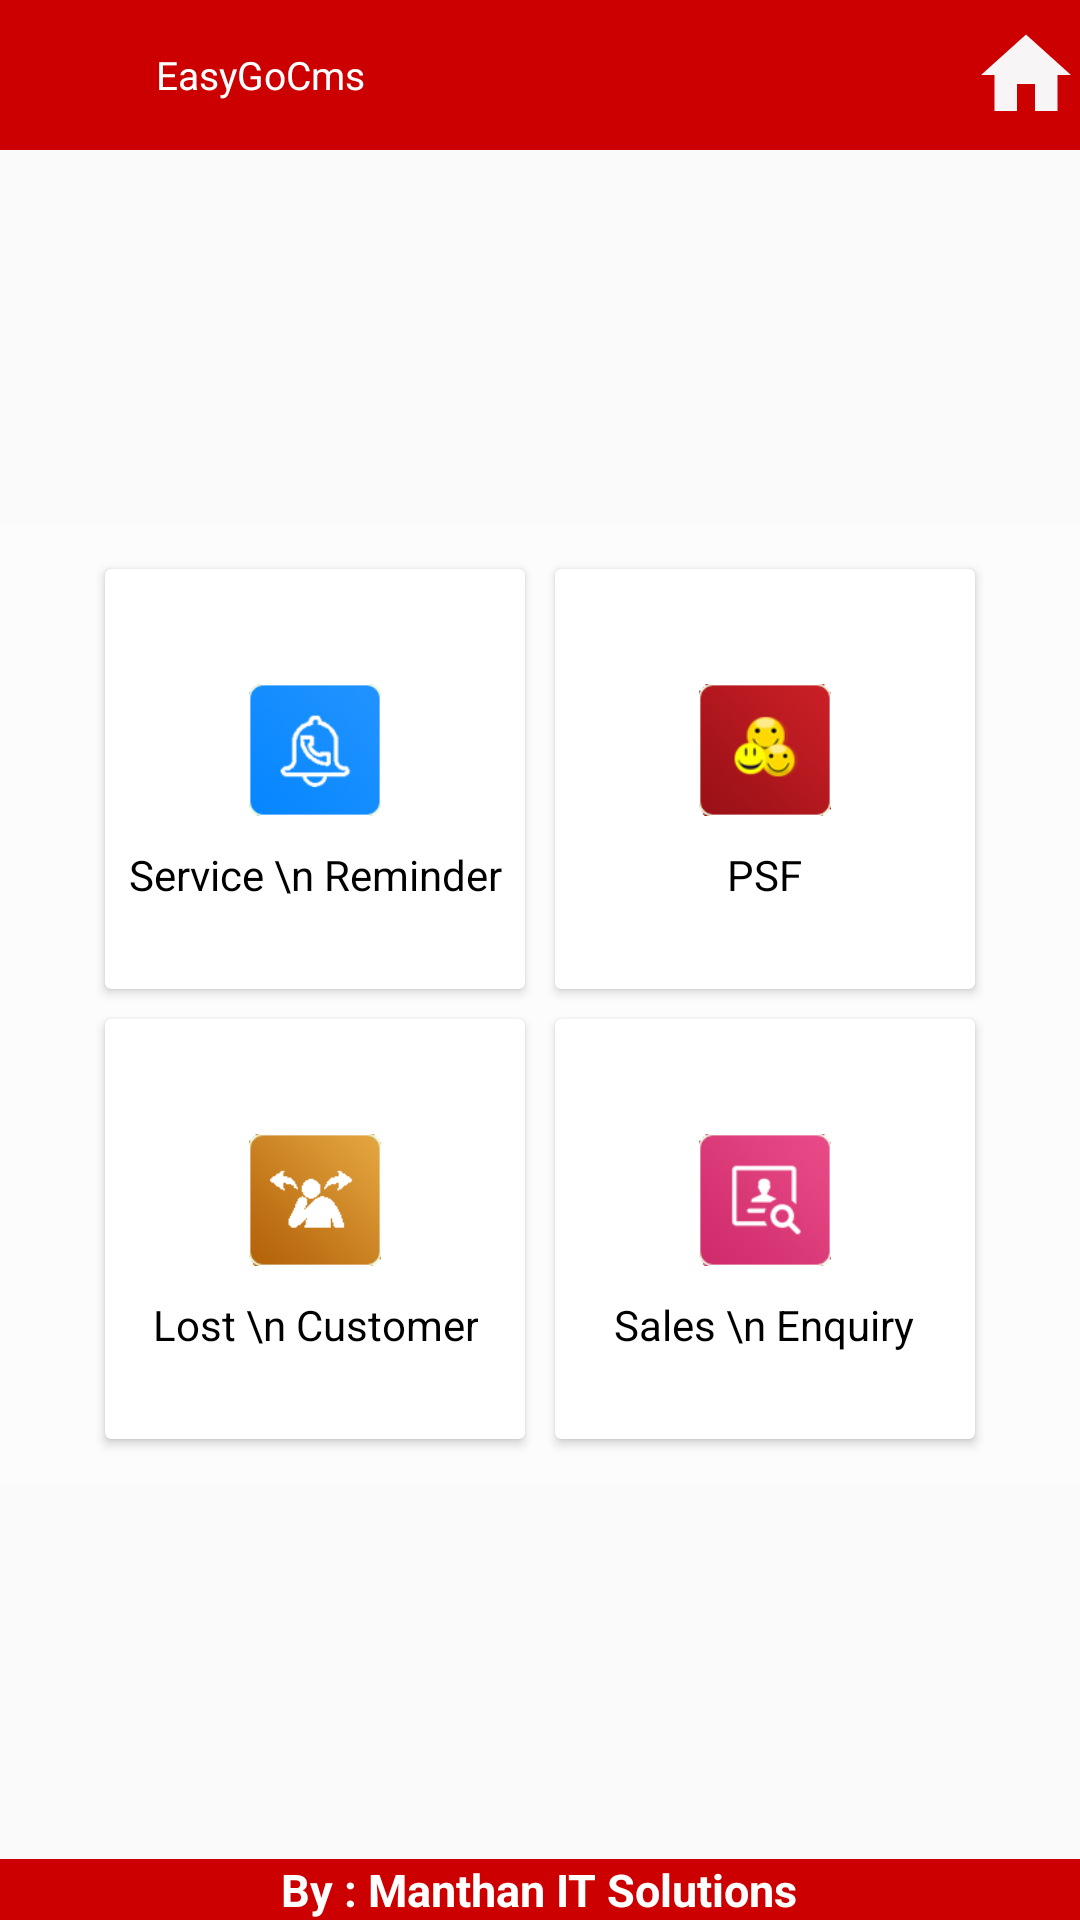

Here is an Android app screen rendered from its layout file. Give the layout XML and the strings, colors and styles it references.
<!-- AndroidManifest.xml: activity theme Theme.AppCompat.Light.NoActionBar -->
<!-- res/layout/activity_data_import.xml -->
<?xml version="1.0" encoding="utf-8"?>
<androidx.constraintlayout.widget.ConstraintLayout
    xmlns:android="http://schemas.android.com/apk/res/android"
    xmlns:app="http://schemas.android.com/apk/res-auto"
    xmlns:tools="http://schemas.android.com/tools"
    android:layout_width="match_parent"
    android:layout_height="match_parent"
    tools:context=".datacontrolactivities.DataImportActivity">
    <RelativeLayout
        android:layout_width="match_parent"
        android:layout_height="match_parent">
        <RelativeLayout
            android:id="@+id/header"
            android:layout_width="match_parent"
            android:layout_height="wrap_content"
            android:layout_alignParentTop="true">
            <include layout="@layout/toolbar"/>
        </RelativeLayout>

        <ScrollView
            android:id="@+id/scrollableContents"
            android:layout_width="match_parent"
            android:layout_height="match_parent"
            android:layout_above="@id/footer"
            android:layout_below="@id/header">

            <LinearLayout
                android:layout_width="match_parent"
                android:layout_height="wrap_content"
                android:padding="10dp"
                android:layout_gravity="center"
                android:background="#fcfcfc"
                android:orientation="vertical">

                <LinearLayout
                    android:clipToPadding="false"
                    android:gravity="center"
                    android:orientation="vertical"
                    android:layout_width="match_parent"
                    android:layout_height="wrap_content">

                    <LinearLayout
                        android:layout_width="match_parent"
                        android:layout_height="wrap_content"
                        android:gravity="center"
                        android:orientation="horizontal">
                        <androidx.cardview.widget.CardView
                            android:foreground="?android:attr/selectableItemBackground"
                            android:clickable="true"
                            android:id="@+id/ringingseremindercardview"
                            android:layout_width="140dp"
                            android:layout_height="140dp"
                            android:layout_margin="5dp">
                            <LinearLayout
                                android:layout_width="match_parent"
                                android:layout_height="match_parent"
                                android:orientation="vertical"
                                android:id="@+id/ringingsereminder"
                                android:gravity="center">
                                <ImageView
                                    android:layout_width="64dp"
                                    android:layout_height="64dp"
                                    android:src="@drawable/serviecreminder"
                                    android:padding="10dp"/>
                                <TextView
                                    android:layout_width="wrap_content"
                                    android:layout_height="wrap_content"
                                    android:textColor="@android:color/black"
                                    android:gravity="center"
                                    android:text="Service \n Reminder"/>


                            </LinearLayout>
                        </androidx.cardview.widget.CardView>

                        <androidx.cardview.widget.CardView
                            android:foreground="?android:attr/selectableItemBackground"
                            android:clickable="true"
                            android:id="@+id/psfrining"
                            android:layout_width="140dp"
                            android:layout_height="140dp"
                            android:layout_margin="5dp">
                            <LinearLayout
                                android:layout_width="match_parent"
                                android:layout_height="match_parent"
                                android:orientation="vertical"
                                android:id="@+id/ringingpsf"
                                android:gravity="center">
                                <ImageView
                                    android:layout_width="64dp"
                                    android:layout_height="64dp"
                                    android:src="@drawable/psf"
                                    android:padding="10dp"/>
                                <TextView
                                    android:layout_width="wrap_content"
                                    android:layout_height="wrap_content"
                                    android:gravity="center"
                                    android:textColor="@android:color/black"
                                    android:text="PSF"/>

                            </LinearLayout>
                        </androidx.cardview.widget.CardView>
                    </LinearLayout>
                </LinearLayout>



                <LinearLayout
                    android:clipToPadding="false"
                    android:gravity="center"
                    android:orientation="vertical"
                    android:layout_width="match_parent"
                    android:layout_height="wrap_content">
                    <LinearLayout
                        android:layout_width="match_parent"
                        android:layout_height="wrap_content"
                        android:gravity="center"
                        android:orientation="horizontal">
                        <androidx.cardview.widget.CardView
                            android:foreground="?android:attr/selectableItemBackground"
                            android:clickable="true"
                            android:id="@+id/lostc"
                            android:layout_width="140dp"
                            android:layout_height="140dp"
                            android:layout_margin="5dp">
                            <LinearLayout
                                android:layout_width="match_parent"
                                android:layout_height="match_parent"
                                android:orientation="vertical"
                                android:id="@+id/ringinglostcustomer"
                                android:gravity="center">
                                <ImageView
                                    android:layout_width="64dp"
                                    android:layout_height="64dp"
                                    android:src="@drawable/lostcust"
                                    android:padding="10dp"/>
                                <TextView
                                    android:layout_width="wrap_content"
                                    android:layout_height="wrap_content"
                                    android:gravity="center"
                                    android:textColor="@android:color/black"
                                    android:text="Lost \n Customer"/>


                            </LinearLayout>
                        </androidx.cardview.widget.CardView>

                        <androidx.cardview.widget.CardView
                            android:foreground="?android:attr/selectableItemBackground"
                            android:clickable="true"
                            android:id="@+id/callreminder"
                            android:layout_width="140dp"
                            android:layout_height="140dp"
                            android:layout_margin="5dp">
                            <LinearLayout
                                android:layout_width="match_parent"
                                android:layout_height="match_parent"
                                android:orientation="vertical"
                                android:id="@+id/ringingsalesenquiry"
                                android:gravity="center">
                                <ImageView
                                    android:layout_width="64dp"
                                    android:layout_height="64dp"
                                    android:src="@drawable/salesenq"
                                    android:padding="10dp"/>
                                <TextView
                                    android:layout_width="wrap_content"
                                    android:layout_height="wrap_content"
                                    android:gravity="center"
                                    android:textColor="@android:color/black"
                                    android:text="Sales \n Enquiry"/>

                            </LinearLayout>

                        </androidx.cardview.widget.CardView>
                    </LinearLayout>
                </LinearLayout>

            </LinearLayout>

        </ScrollView>
        <RelativeLayout
            android:id="@+id/footer"
            android:layout_width="match_parent"
            android:layout_height="wrap_content"
            android:layout_alignParentBottom="true"
            android:background="@android:color/holo_red_dark"
            android:gravity="center" >
            <TextView
                android:id="@+id/footer_text"
                android:layout_width="wrap_content"
                android:layout_height="wrap_content"
                android:text="By : Manthan IT Solutions"
                android:textColor="@android:color/white"
                android:textStyle="bold"
                android:gravity="center"
                android:textSize="15sp"/>
        </RelativeLayout>
    </RelativeLayout>
</androidx.constraintlayout.widget.ConstraintLayout>
<!-- res/layout/toolbar.xml (included above) -->
<?xml version="1.0" encoding="utf-8"?>
<RelativeLayout
    xmlns:android="http://schemas.android.com/apk/res/android"
    xmlns:tools="http://schemas.android.com/tools"
    xmlns:app="http://schemas.android.com/apk/res-auto"
    android:id="@+id/nestedScrollView"
    android:layout_width="wrap_content"
    android:layout_height="wrap_content"
    android:background="#fff"
    tools:ignore="ExtraText">
    <LinearLayout
        android:layout_width="match_parent"
        android:layout_height="50dp"
        android:weightSum="1"
        android:background="@android:color/holo_red_dark"
        android:orientation="horizontal">
        <ImageView
            android:layout_width="0dp"
            android:layout_weight=".1"
            android:layout_height="wrap_content"
            android:src="@drawable/mislogo" />
        <TextView
            android:layout_width="0dp"
            android:layout_weight=".8"
            android:text="EasyGoCms"
            android:textSize="13sp"
            android:padding="16dp"
            android:textColor="@android:color/white"
            android:layout_height="match_parent" />
        <ImageView
            android:layout_width="0dp"
            android:layout_weight=".1"
            android:id="@+id/backtohomescreen"
            android:layout_height="match_parent"
            android:src="@drawable/ic_home_black_24dp"/>
    </LinearLayout>
</RelativeLayout>
<!-- resources referenced by this layout -->
<resources>
  <!-- drawable ic_home_black_24dp (drawable) -->
  <vector xmlns:android="http://schemas.android.com/apk/res/android"
          android:width="24dp"
          android:height="24dp"
          android:viewportWidth="24.0"
          android:viewportHeight="24.0">
      <path
          android:fillColor="#F7F5F5"
          android:pathData="M10,20v-6h4v6h5v-8h3L12,3 2,12h3v8z"/>
  </vector>
  <!-- drawable lostcust: png bitmap (drawable, 26017 bytes) -->
  <!-- drawable mislogo: png bitmap (mipmap-hdpi, 58348 bytes) -->
  <!-- drawable psf: png bitmap (drawable, 28599 bytes) -->
  <!-- drawable salesenq: png bitmap (drawable, 27169 bytes) -->
  <!-- drawable serviecreminder: png bitmap (drawable, 25471 bytes) -->
</resources>
